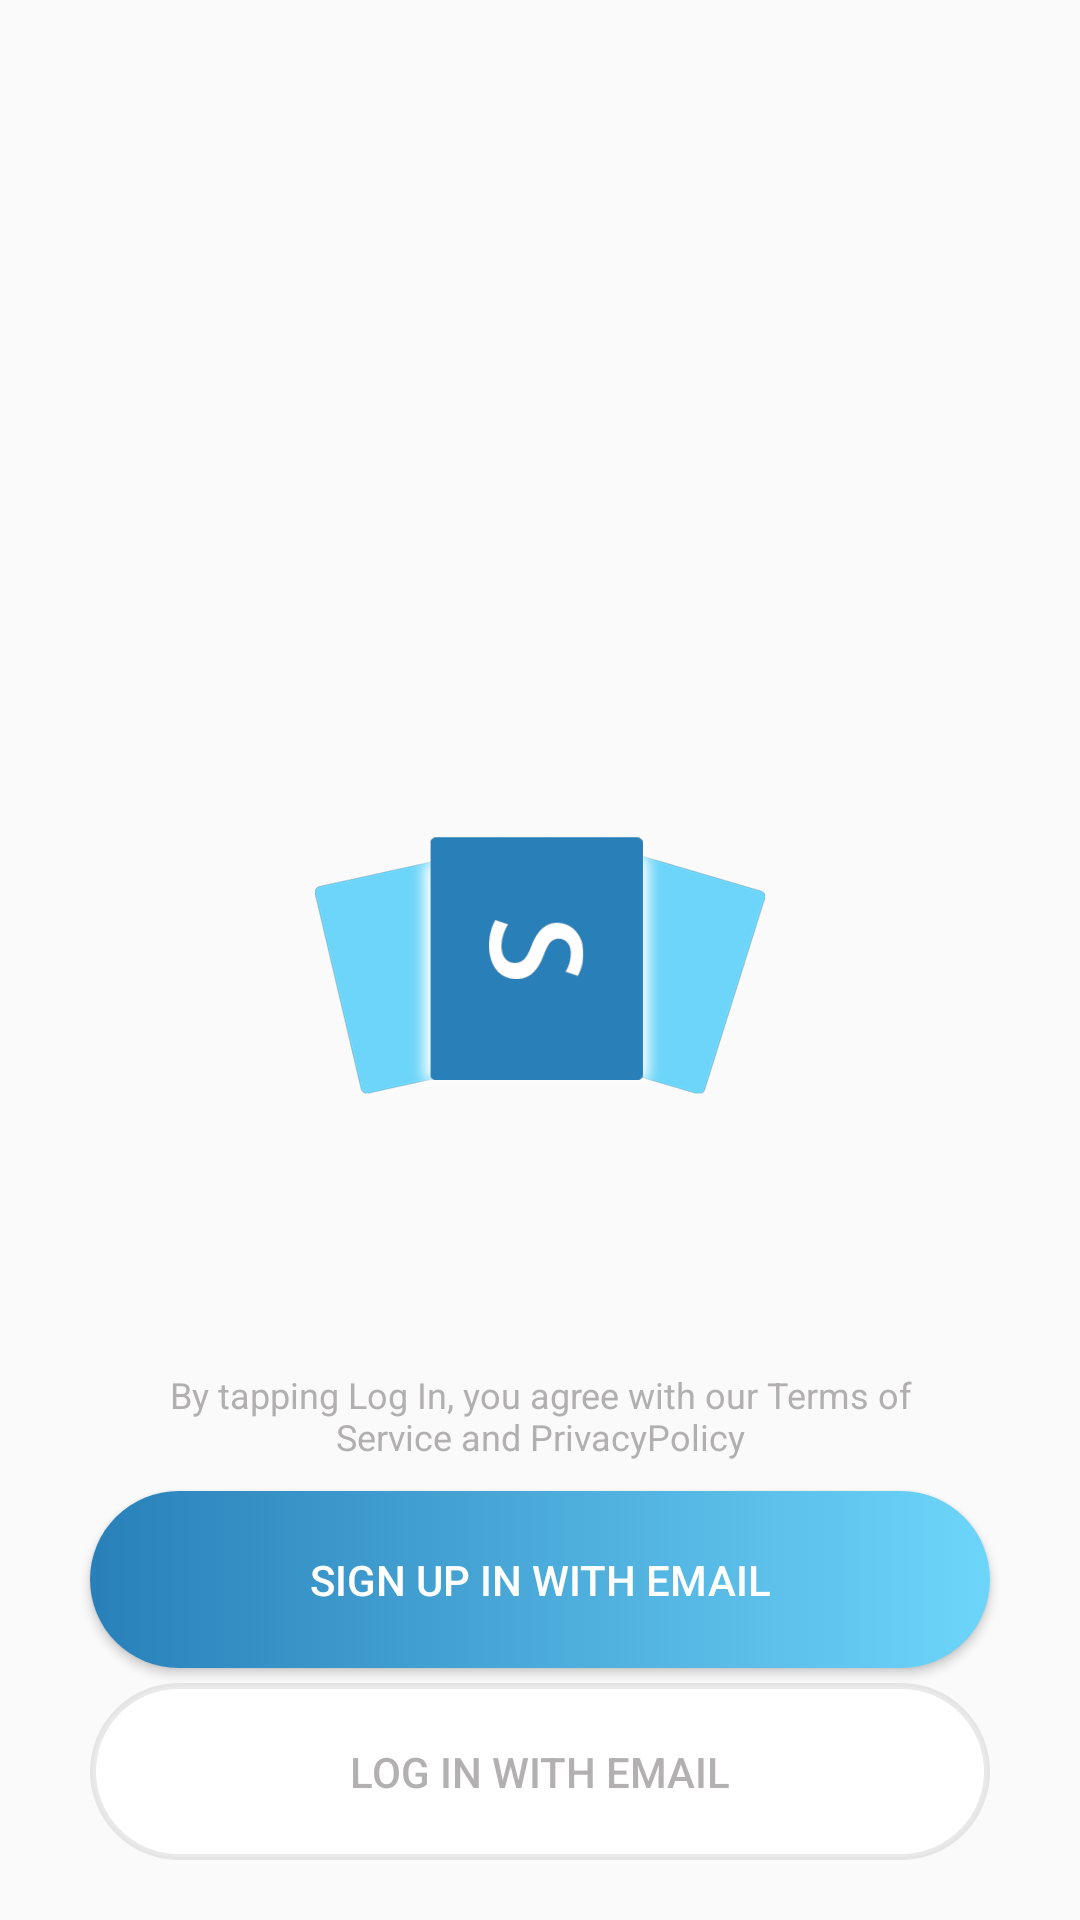

Reconstruct the res/layout file that produces this screen, plus the resources it refers to.
<!-- AndroidManifest.xml: application theme AppTheme -->
<!-- res/layout/activity_main.xml -->
<?xml version="1.0" encoding="utf-8"?>
<RelativeLayout xmlns:android="http://schemas.android.com/apk/res/android"
    xmlns:tools="http://schemas.android.com/tools"
    xmlns:app="http://schemas.android.com/apk/res-auto"
    android:layout_width="match_parent"
    android:layout_height="match_parent"
    tools:context=".MainActivity">
    <RelativeLayout
        android:layout_width="match_parent"
        android:layout_height="match_parent"
        android:id="@+id/InDirectLoginRelative"
        android:visibility="visible">
        <android.support.v4.view.ViewPager
            android:layout_width="match_parent"
            android:layout_height="match_parent"
            android:layout_above="@+id/termsService"
            android:layout_marginTop="20dp"
            android:id="@+id/ViewPager">

        </android.support.v4.view.ViewPager>

        <TextView
            android:layout_width="match_parent"
            android:layout_height="wrap_content"
            android:layout_above="@+id/SignUp"
            android:layout_marginBottom="10dp"
            android:layout_marginStart="50dp"
            android:layout_marginEnd="50dp"
            android:textAlignment="center"
            android:textSize="12sp"
            android:id="@+id/termsService"
            android:textColor="#bb969393"
            android:text="@string/terms_and_services"/>

        <Button
            android:layout_width="match_parent"
            android:layout_height="wrap_content"
            android:layout_marginBottom="5dp"
            android:id="@+id/SignUp"
            android:layout_above="@+id/Login"
            android:background="@drawable/splash_screensignup_button"
            android:text="@string/sign_up_in_with_email"
            android:padding="20dp"
            android:textColor="#ffffff"
            android:layout_marginStart="30dp"
            android:layout_marginEnd="30dp"/>

        <Button
            android:layout_width="match_parent"
            android:layout_height="wrap_content"
            android:layout_alignParentBottom="true"
            android:layout_marginBottom="20dp"
            android:id="@+id/Login"
            android:background="@drawable/splash_screenbutton"
            android:text="@string/log_in_with_email"
            android:padding="20dp"
            android:textColor="#bb969393"
            android:layout_marginStart="30dp"
            android:layout_marginEnd="30dp"/>
    </RelativeLayout>
    <RelativeLayout
        android:layout_width="match_parent"
        android:layout_height="match_parent"
        android:visibility="visible"
        android:id="@+id/DirectLoginRelative">
        <ImageView
            android:layout_width="150dp"
            android:layout_height="150dp"
            android:contentDescription="@null"
            android:layout_centerInParent="true"
            android:src="@drawable/icon"
            android:id="@+id/DirectLogin"/>
    </RelativeLayout>
</RelativeLayout>
<!-- resources referenced by this layout -->
<resources>
  <!-- drawable icon: png bitmap (drawable, 69286 bytes) -->
  <!-- drawable splash_screenbutton (drawable-v24) -->
  <?xml version="1.0" encoding="utf-8"?>
  <shape xmlns:android="http://schemas.android.com/apk/res/android">
      <solid android:color="@android:color/white"/>
      <stroke android:color="#33969393" android:width="2dp"/>
      <corners android:radius="50dp"/>
  </shape>
  <!-- drawable splash_screensignup_button (drawable-v24) -->
  <?xml version="1.0" encoding="utf-8"?>
  <selector xmlns:android="http://schemas.android.com/apk/res/android">
      <item android:state_pressed="true">
          <shape xmlns:android="http://schemas.android.com/apk/res/android">
              <solid android:color="#2980B9"/>
              <corners android:radius="50dp"/>
          </shape>
      </item>
      <item android:state_pressed="false">
          <shape xmlns:android="http://schemas.android.com/apk/res/android">
              <gradient android:startColor="#2980B9"
                  android:endColor="#6DD5FA"
                  android:angle="0"
                  android:type="linear" />
              <corners android:radius="50dp"/>
          </shape>
      </item>
  </selector>
  <string name="log_in_with_email">Log in with Email</string>
  <string name="sign_up_in_with_email">Sign Up in with Email</string>
  <string name="terms_and_services">By tapping Log In, you agree with our Terms of Service and PrivacyPolicy</string>
  <style name="AppTheme" parent="Theme.AppCompat.DayNight.NoActionBar">
          
          <item name="colorPrimary">@color/colorPrimary</item>
          <item name="colorPrimaryDark">@color/colorPrimaryDark</item>
          <item name="colorAccent">@color/colorAccent</item>
          <item name="android:windowTranslucentStatus">true</item>
          <item name="android:statusBarColor">@android:color/transparent</item>
          <item name="android:windowTranslucentNavigation">true</item>
      </style>
  <color name="colorPrimary">#3F51B5</color>
  <color name="colorPrimaryDark">#303F9F</color>
  <color name="colorAccent">#2980B9</color>
</resources>
